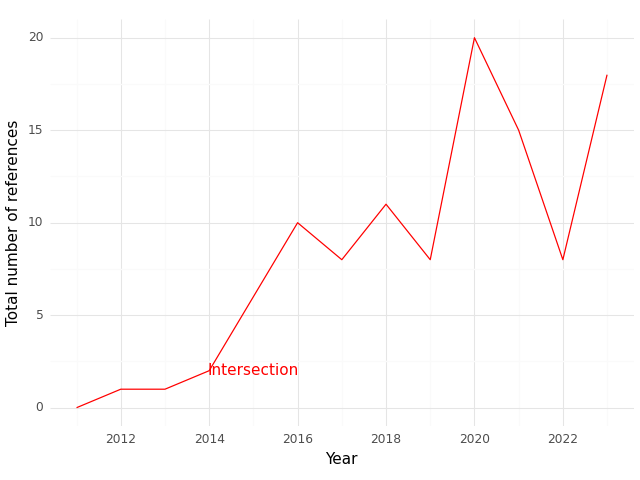

Values plotted in this chart, from the file beside it:
, Year, intersection
0, 2011, 0.0
1, 2012, 1.0
2, 2013, 1.0
3, 2014, 2.0
4, 2015, 6.0
5, 2016, 10.0
6, 2017, 8.0
7, 2018, 11.0
8, 2019, 8.0
9, 2020, 20.0
10, 2021, 15.0
11, 2022, 8.0
12, 2023, 18.0
